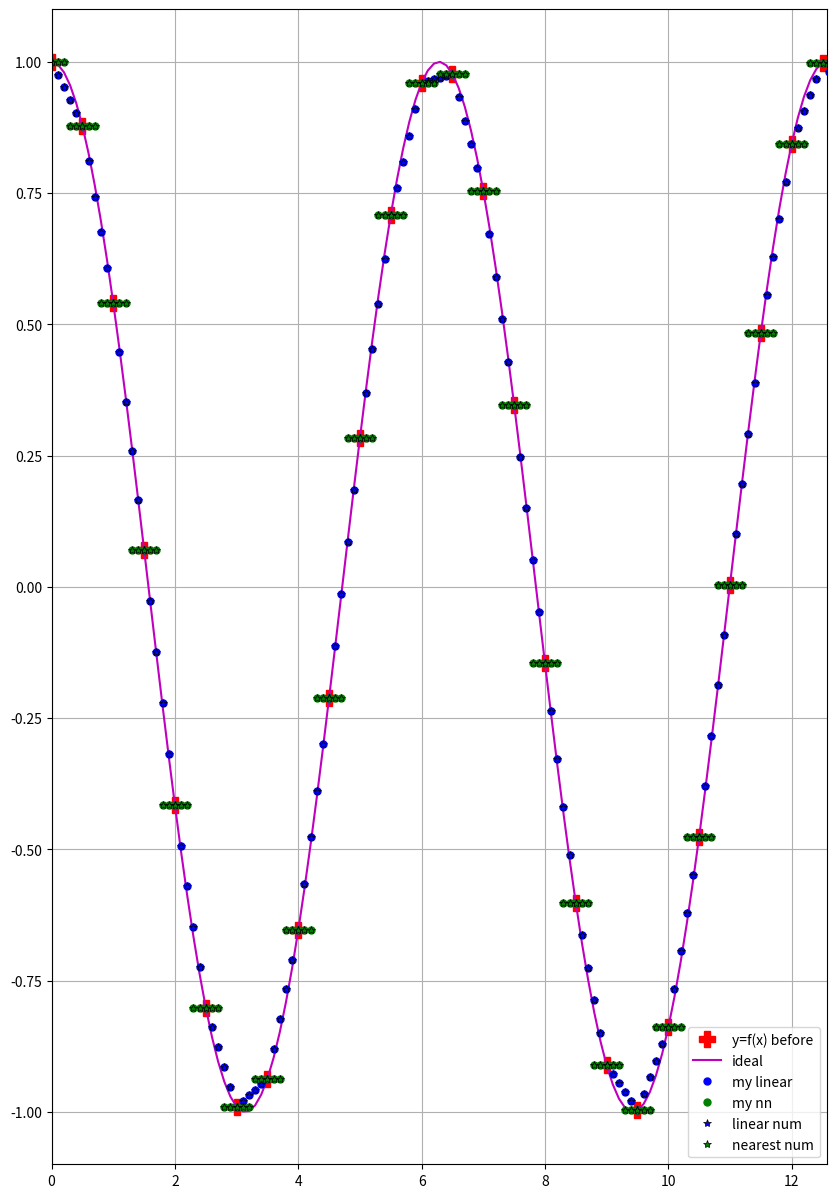

Reproduce this figure in Python.
import time as tm
import numpy as np
import scipy.interpolate as interp
import matplotlib.pyplot as plt

def our_interpolation(x, y, step,x_new, mode):
    # mode = linear/nearest

    y_new = np.zeros(len(x_new))
    a = int(step / (x_new[2] - x_new[1])) # new step

    if mode == 'linear':
        for i in range(len(x) - 1):
            for j in range(a):
                if a * i + j < len(x_new):
                    y_new[a*i+j] = y[i] + ((y[i+1] - y[i]) / (x[i+1] - x[i])) * (x_new[a*i+j] - x[i]) # y nowy = ostatni mijany y stary + wartość

    elif mode == 'nearest':
        for i in range(len(x) - 1):
            for j in range(a):
                if a * i + j < len(x_new):
                    if np.abs(x[i] - x_new[a * i + j]) <= np.abs(x[i + 1] - x_new[a * i + j]):
                        # print('|x-x_n|', np.abs(x[i] - x_new[a * i + j]), '|x-x_n+1|', np.abs(x[i + 1] - x_new[a * i + j]))
                        y_new[a * i + j] = y[i]
                    else:
                        y_new[a * i + j] = y[i + 1]

    return y_new

def mse(x1, x2):
    return np.mean(np.sqrt((x1-x2)**2))


start = 0
stop = 4*np.pi
step = 0.5

x = np.arange(start, stop + step, step)
y = np.cos(x)

y_interp_linear = interp.interp1d(x, y, kind='linear')
y_interp_nearest = interp.interp1d(x, y, kind='nearest')

divider = 5
x_dense = np.arange(start, stop + step/divider, step/divider)
t3 = tm.time()
y_linear = y_interp_linear(x_dense)
t4 = tm.time()
y_nearest = y_interp_nearest(x_dense)
t5 = tm.time()
y_ideal = np.cos(x_dense)

t0 = tm.time()
y_my_knn = our_interpolation(x, y, step, x_dense, 'nearest')
t1 = tm.time()
y_my_linear = our_interpolation(x, y, step, x_dense, 'linear')
t2 = tm.time()

plt.figure(dpi=150, figsize=(10,15))
plt.plot(x, y, "rP", label='y=f(x) before', ms=12)
plt.plot(x_dense, y_ideal, "m-", label='ideal')
plt.plot(x_dense, y_my_linear, "bo", label='my linear', ms=5)
plt.plot(x_dense, y_my_knn, "go", label='my nn', ms=5)
plt.plot(x_dense, y_linear, "b*", label='linear num', mec='k', mew=0.5)
plt.plot(x_dense, y_nearest, "g*", label='nearest num', mec='k', mew=0.5)

plt.grid(True)
plt.xlim([start, stop])
plt.legend(loc='lower right')
plt.show()

print('___ my linear elapsed time _____', t1 -t0, '_ mse _', mse(y_ideal, y_my_linear))
print('___ my nn elapsed time ________', t2 -t1, '_ mse _', mse(y_ideal, y_my_knn))
print('___ num linear elapsed time ____', t4 -t3, '_ mse _', mse(y_ideal, y_linear))
print('___ num nn elapsed time _______', t5 -t4, '_ mse _', mse(y_ideal, y_nearest))
